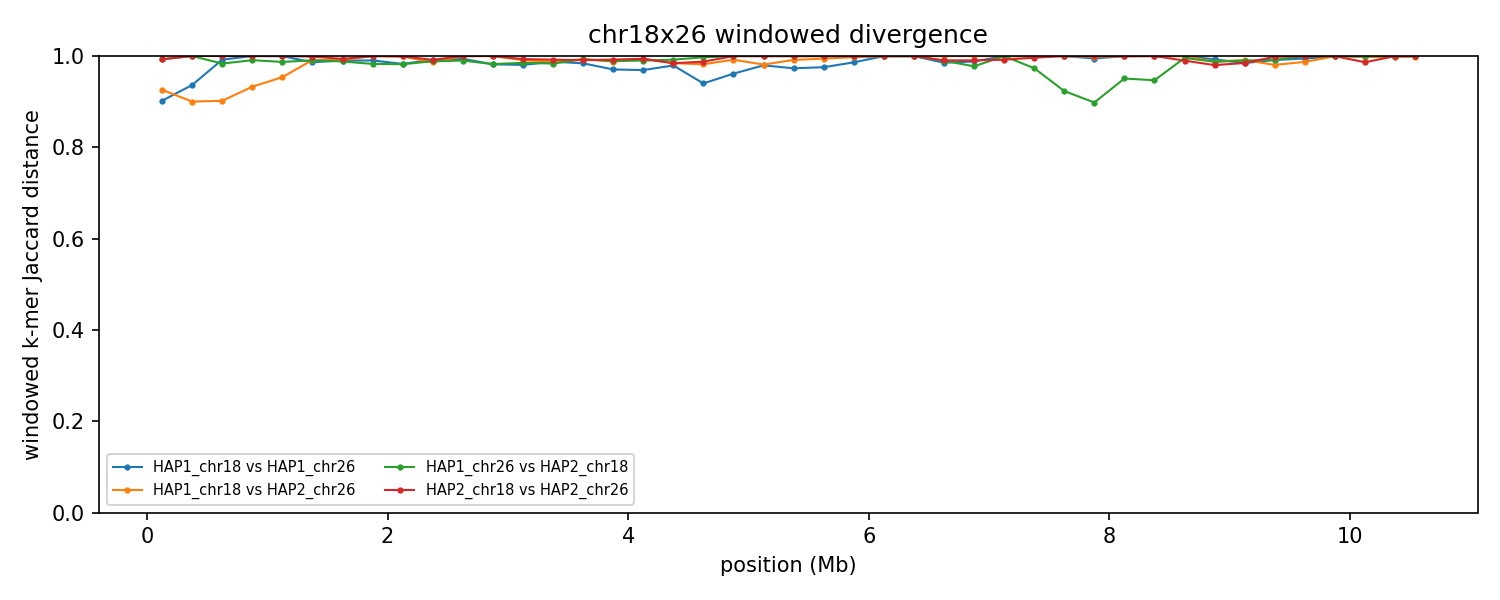

Source data for this figure (header and first rows):
group	win_start	win_end	unit_a	unit_b	hap_a	hap_b	chrom_a	chrom_b	kmers_a	kmers_b	shared	union	jaccard_distance
chr18x26	1	250000	HAP1_chr18	HAP1_chr26	HAP1	HAP1	18	26	8482	8261	1494	15249	0.902
chr18x26	1	250000	HAP1_chr18	HAP2_chr26	HAP1	HAP2	18	26	8482	11211	1357	18336	0.926
chr18x26	1	250000	HAP1_chr26	HAP2_chr18	HAP1	HAP2	26	18	8261	217997	1631	224627	0.9927
chr18x26	1	250000	HAP2_chr18	HAP2_chr26	HAP2	HAP2	18	26	217997	11211	1595	227613	0.993
chr18x26	250001	500000	HAP1_chr18	HAP1_chr26	HAP1	HAP1	18	26	8520	14340	1366	21494	0.9364
chr18x26	250001	500000	HAP1_chr18	HAP2_chr26	HAP1	HAP2	18	26	8520	7596	1462	14654	0.9002
chr18x26	250001	500000	HAP1_chr26	HAP2_chr18	HAP1	HAP2	26	18	14340	243654	33	257961	0.9999
chr18x26	250001	500000	HAP2_chr18	HAP2_chr26	HAP2	HAP2	18	26	243654	7596	8	251242	1
chr18x26	500001	750000	HAP1_chr18	HAP1_chr26	HAP1	HAP1	18	26	9898	157316	1341	165873	0.9919
chr18x26	500001	750000	HAP1_chr18	HAP2_chr26	HAP1	HAP2	18	26	9898	10944	1863	18979	0.9018
chr18x26	500001	750000	HAP1_chr26	HAP2_chr18	HAP1	HAP2	26	18	157316	244611	6548	395379	0.9834
chr18x26	500001	750000	HAP2_chr18	HAP2_chr26	HAP2	HAP2	18	26	244611	10944	35	255520	0.9999
chr18x26	750001	1000000	HAP1_chr18	HAP1_chr26	HAP1	HAP1	18	26	11066	238190	21	249235	0.9999
chr18x26	750001	1000000	HAP1_chr18	HAP2_chr26	HAP1	HAP2	18	26	11066	13821	1567	23320	0.9328
chr18x26	750001	1000000	HAP1_chr26	HAP2_chr18	HAP1	HAP2	26	18	238190	243292	4367	477115	0.9908
chr18x26	750001	1000000	HAP2_chr18	HAP2_chr26	HAP2	HAP2	18	26	243292	13821	44	257069	0.9998
chr18x26	1000001	1250000	HAP1_chr18	HAP1_chr26	HAP1	HAP1	18	26	28478	233824	122	262180	0.9995
chr18x26	1000001	1250000	HAP1_chr18	HAP2_chr26	HAP1	HAP2	18	26	28478	6972	1571	33879	0.9536
chr18x26	1000001	1250000	HAP1_chr26	HAP2_chr18	HAP1	HAP2	26	18	233824	241315	6079	469060	0.987
chr18x26	1000001	1250000	HAP2_chr18	HAP2_chr26	HAP2	HAP2	18	26	241315	6972	15	248272	0.9999
chr18x26	1250001	1500000	HAP1_chr18	HAP1_chr26	HAP1	HAP1	18	26	221069	232723	6089	447703	0.9864
chr18x26	1250001	1500000	HAP1_chr18	HAP2_chr26	HAP1	HAP2	18	26	221069	17026	2098	235997	0.9911
chr18x26	1250001	1500000	HAP1_chr26	HAP2_chr18	HAP1	HAP2	26	18	232723	242710	4471	470962	0.9905
chr18x26	1250001	1500000	HAP2_chr18	HAP2_chr26	HAP2	HAP2	18	26	242710	17026	353	259383	0.9986
chr18x26	1500001	1750000	HAP1_chr18	HAP1_chr26	HAP1	HAP1	18	26	242094	241737	4818	479013	0.9899
chr18x26	1500001	1750000	HAP1_chr18	HAP2_chr26	HAP1	HAP2	18	26	242094	178976	3595	417475	0.9914
chr18x26	1500001	1750000	HAP1_chr26	HAP2_chr18	HAP1	HAP2	26	18	241737	237667	5686	473718	0.988
chr18x26	1500001	1750000	HAP2_chr18	HAP2_chr26	HAP2	HAP2	18	26	237667	178976	2600	414043	0.9937
chr18x26	1750001	2000000	HAP1_chr18	HAP1_chr26	HAP1	HAP1	18	26	243259	232811	4605	471465	0.9902
chr18x26	1750001	2000000	HAP1_chr18	HAP2_chr26	HAP1	HAP2	18	26	243259	23636	36	266859	0.9999
chr18x26	1750001	2000000	HAP1_chr26	HAP2_chr18	HAP1	HAP2	26	18	232811	236871	7984	461698	0.9827
chr18x26	1750001	2000000	HAP2_chr18	HAP2_chr26	HAP2	HAP2	18	26	236871	23636	57	260450	0.9998
chr18x26	2000001	2250000	HAP1_chr18	HAP1_chr26	HAP1	HAP1	18	26	243253	214335	7783	449805	0.9827
chr18x26	2000001	2250000	HAP1_chr18	HAP2_chr26	HAP1	HAP2	18	26	243253	45113	303	288063	0.9989
chr18x26	2000001	2250000	HAP1_chr26	HAP2_chr18	HAP1	HAP2	26	18	214335	234354	7935	440754	0.982
chr18x26	2000001	2250000	HAP2_chr18	HAP2_chr26	HAP2	HAP2	18	26	234354	45113	259	279208	0.9991
chr18x26	2250001	2500000	HAP1_chr18	HAP1_chr26	HAP1	HAP1	18	26	239848	163688	3454	400082	0.9914
chr18x26	2250001	2500000	HAP1_chr18	HAP2_chr26	HAP1	HAP2	18	26	239848	199371	6138	433081	0.9858
chr18x26	2250001	2500000	HAP1_chr26	HAP2_chr18	HAP1	HAP2	26	18	163688	234429	4537	393580	0.9885
chr18x26	2250001	2500000	HAP2_chr18	HAP2_chr26	HAP2	HAP2	18	26	234429	199371	3618	430182	0.9916
chr18x26	2500001	2750000	HAP1_chr18	HAP1_chr26	HAP1	HAP1	18	26	243115	238315	2964	478466	0.9938
chr18x26	2500001	2750000	HAP1_chr18	HAP2_chr26	HAP1	HAP2	18	26	243115	7894	143	250866	0.9994
chr18x26	2500001	2750000	HAP1_chr26	HAP2_chr18	HAP1	HAP2	26	18	238315	241840	4714	475441	0.9901
chr18x26	2500001	2750000	HAP2_chr18	HAP2_chr26	HAP2	HAP2	18	26	241840	7894	24	249710	0.9999
chr18x26	2750001	3000000	HAP1_chr18	HAP1_chr26	HAP1	HAP1	18	26	238506	222409	8236	452679	0.9818
chr18x26	2750001	3000000	HAP1_chr18	HAP2_chr26	HAP1	HAP2	18	26	238506	6826	11	245321	1
chr18x26	2750001	3000000	HAP1_chr26	HAP2_chr18	HAP1	HAP2	26	18	222409	238934	8031	453312	0.9823
chr18x26	2750001	3000000	HAP2_chr18	HAP2_chr26	HAP2	HAP2	18	26	238934	6826	11	245749	1
chr18x26	3000001	3250000	HAP1_chr18	HAP1_chr26	HAP1	HAP1	18	26	239202	239413	9148	469467	0.9805
chr18x26	3000001	3250000	HAP1_chr18	HAP2_chr26	HAP1	HAP2	18	26	239202	218199	4185	453216	0.9908
chr18x26	3000001	3250000	HAP1_chr26	HAP2_chr18	HAP1	HAP2	26	18	239413	240810	7044	473179	0.9851
chr18x26	3000001	3250000	HAP2_chr18	HAP2_chr26	HAP2	HAP2	18	26	240810	218199	3072	455937	0.9933
chr18x26	3250001	3500000	HAP1_chr18	HAP1_chr26	HAP1	HAP1	18	26	232420	237264	5783	463901	0.9875
chr18x26	3250001	3500000	HAP1_chr18	HAP2_chr26	HAP1	HAP2	18	26	232420	241529	5856	468093	0.9875
chr18x26	3250001	3500000	HAP1_chr26	HAP2_chr18	HAP1	HAP2	26	18	237264	240640	7780	470124	0.9835
chr18x26	3250001	3500000	HAP2_chr18	HAP2_chr26	HAP2	HAP2	18	26	240640	241529	3818	478351	0.992
chr18x26	3500001	3750000	HAP1_chr18	HAP1_chr26	HAP1	HAP1	18	26	240005	221190	7277	453918	0.984
chr18x26	3500001	3750000	HAP1_chr18	HAP2_chr26	HAP1	HAP2	18	26	240005	236648	3243	473410	0.9931
chr18x26	3500001	3750000	HAP1_chr26	HAP2_chr18	HAP1	HAP2	26	18	221190	232369	3234	450325	0.9928
chr18x26	3500001	3750000	HAP2_chr18	HAP2_chr26	HAP2	HAP2	18	26	232369	236648	4236	464781	0.9909
... 112 more rows
